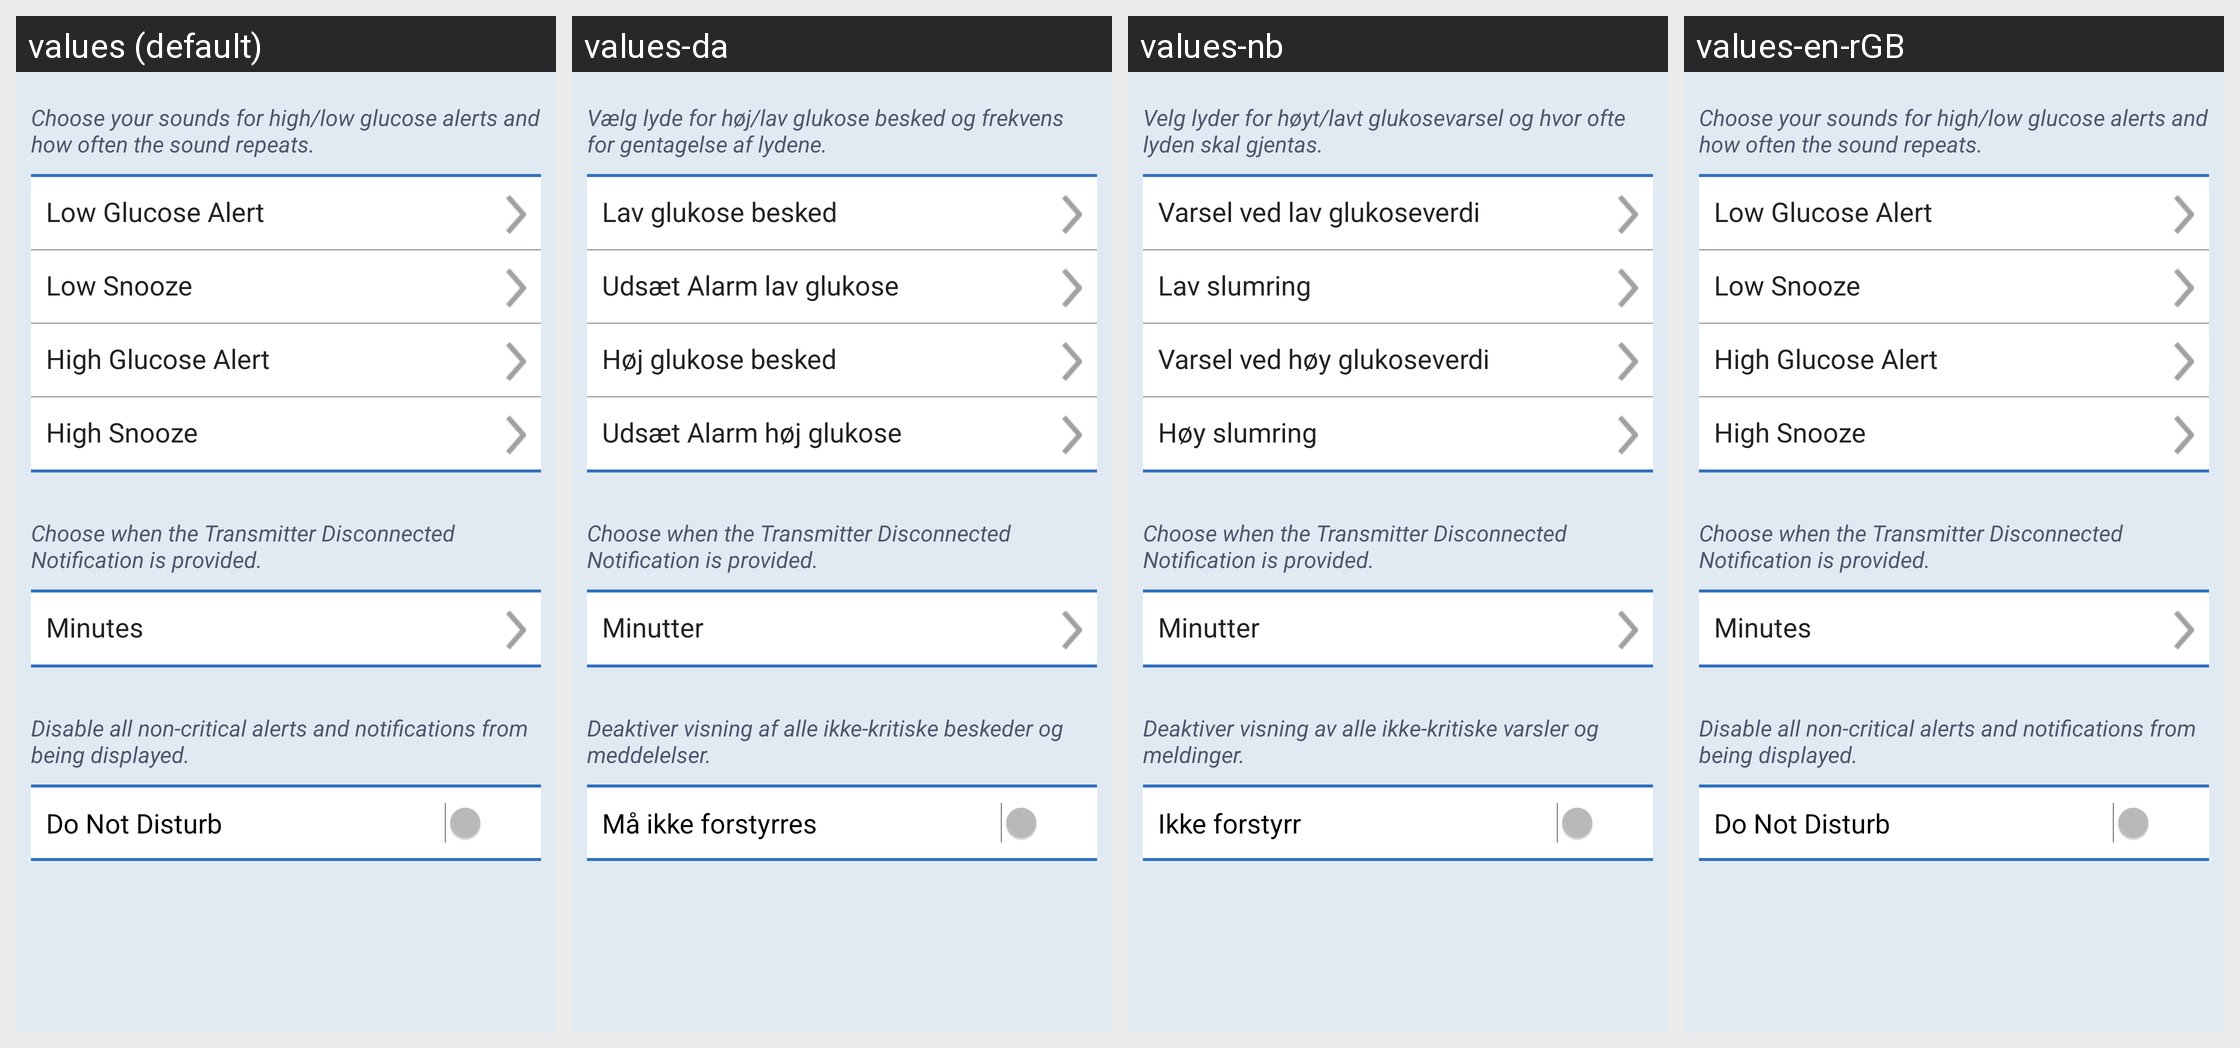

Here is an Android app screen in its default locale and in the app's own translations. Write out the translated-string differences for the strings that appear on this screen.
Android screen res/layout/fragment_soundsettingssimplified.xml rendered under 4 locales, left to right: values (default), values-da, values-nb, values-en-rGB. Device: Nexus 5 (rendered at 1080×1920; each locale shown at half size, 540×960, under a caption strip naming it); theme SenseonicsThemeNoAnimation.
Other locales in the repository, not shown: values-cs, values-de, values-es, values-fi, values-fr, values-it, values-nl, values-pl, values-pt-rBR, values-ro, values-sv, values-zh.
Strings drawn on this screen, with the default value and each locale's value (text and hints the layout hard-codes, and strings that could not be matched under every locale, appear in the picture but are not listed):

sound_settings_description_2
  values: Choose your sounds for high/low glucose alerts and how often the sound repeats.
  values-da: Vælg lyde for høj/lav glukose besked og frekvens for gentagelse af lydene.
  values-nb: Velg lyder for høyt/lavt glukosevarsel og hvor ofte lyden skal gjentas.
  values-en-rGB: Choose your sounds for high/low glucose alerts and how often the sound repeats.

sound_low_glucose_alarm_2
  values: Low Glucose Alert
  values-da: Lav glukose besked
  values-nb: Varsel ved lav glukoseverdi
  values-en-rGB: Low Glucose Alert

sound_low_snooze
  values: Low Snooze
  values-da: Udsæt Alarm lav glukose
  values-nb: Lav slumring
  values-en-rGB: Low Snooze

sound_high_glucose_alarm_2
  values: High Glucose Alert
  values-da: Høj glukose besked
  values-nb: Varsel ved høy glukoseverdi
  values-en-rGB: High Glucose Alert

sound_high_snooze
  values: High Snooze
  values-da: Udsæt Alarm høj glukose
  values-nb: Høy slumring
  values-en-rGB: High Snooze

disconnection_setting_description
  values: Choose when the Transmitter Disconnected Notification is provided.
  values-da: Choose when the Transmitter Disconnected Notification is provided.  [not translated; the default value is used]
  values-nb: Choose when the Transmitter Disconnected Notification is provided.  [not translated; the default value is used]
  values-en-rGB: Choose when the Transmitter Disconnected Notification is provided.  [not translated; the default value is used]

minutes_from_alert_level
  values: Minutes
  values-da: Minutter
  values-nb: Minutter
  values-en-rGB: Minutes

do_not_disturb_description
  values: Disable all non-critical alerts and notifications from being displayed.
  values-da: Deaktiver visning af alle ikke-kritiske beskeder og meddelelser.
  values-nb: Deaktiver visning av alle ikke-kritiske varsler og meldinger.
  values-en-rGB: Disable all non-critical alerts and notifications from being displayed.

do_not_disturb
  values: Do Not Disturb
  values-da: Må ikke forstyrres
  values-nb: Ikke forstyrr
  values-en-rGB: Do Not Disturb
